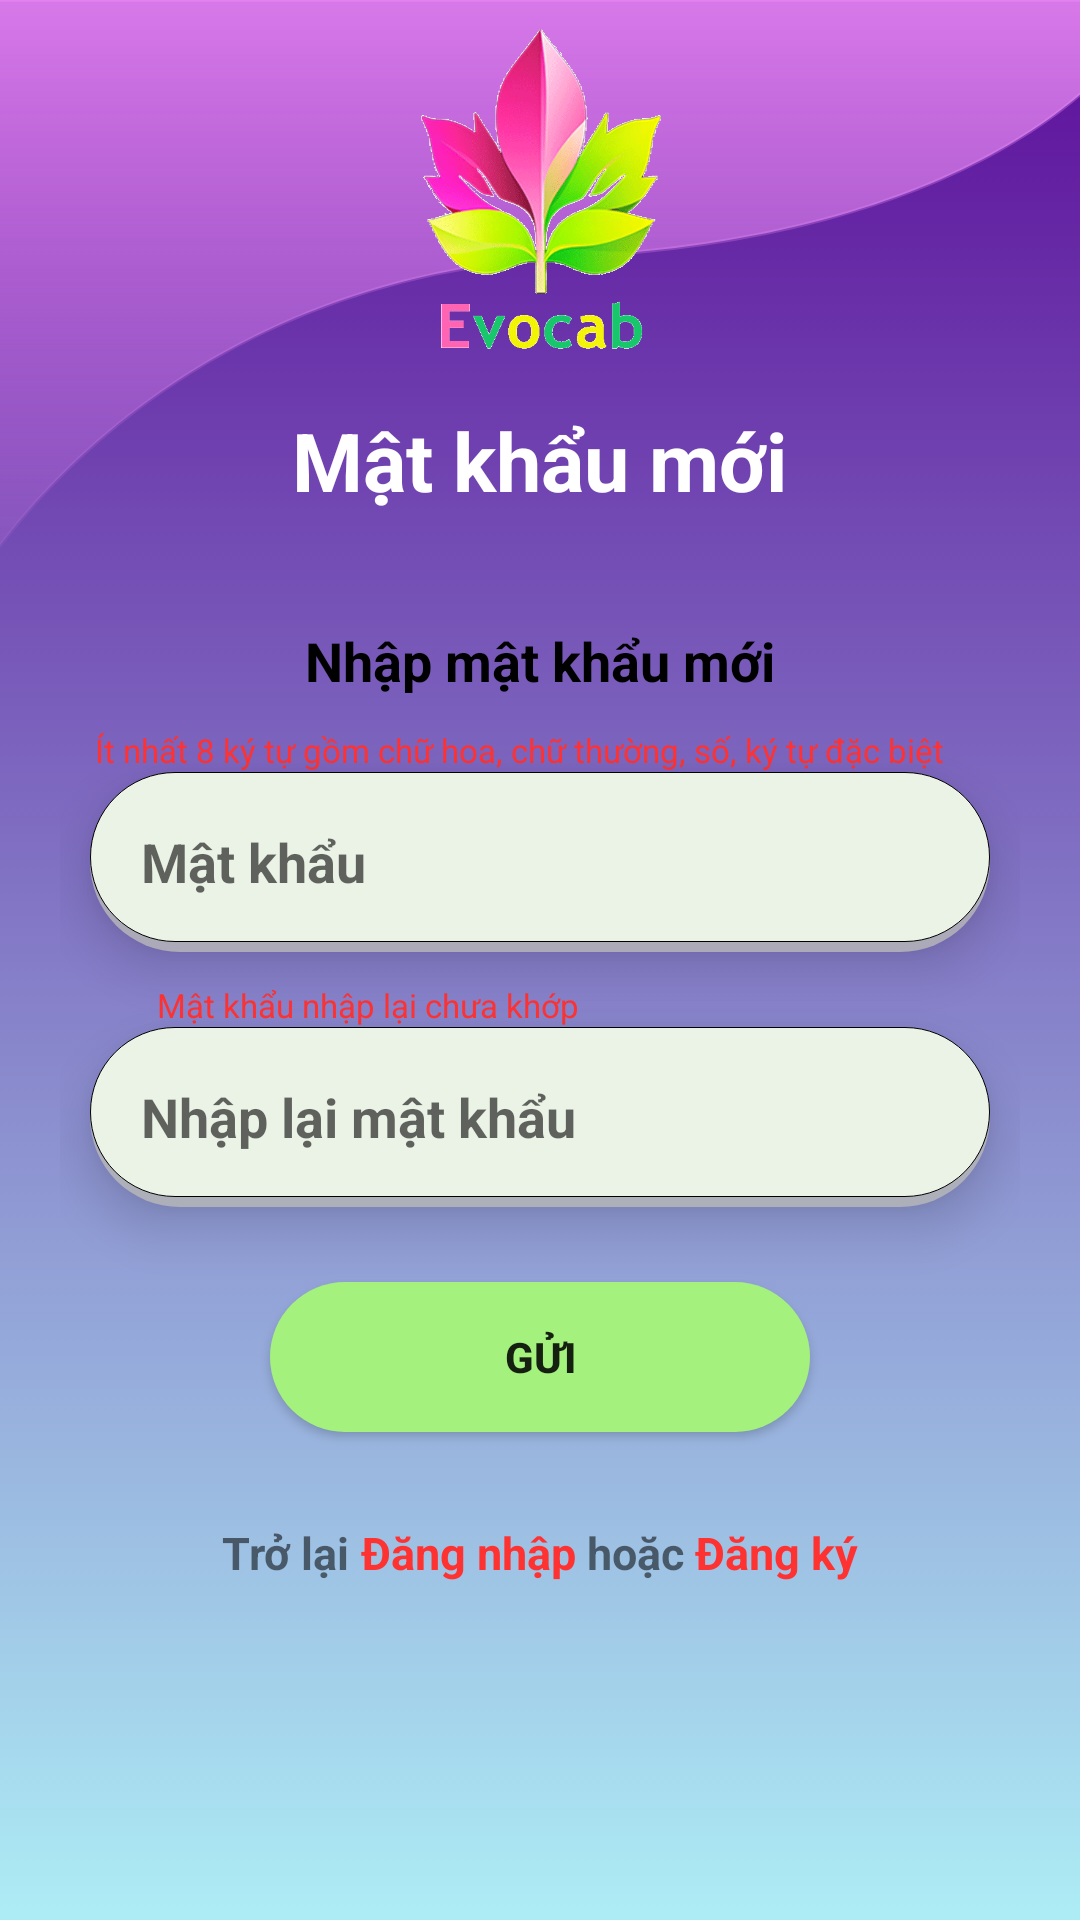

Layout XML and referenced resources for this Android screen:
<!-- AndroidManifest.xml: application theme Theme.Evocab -->
<!-- res/layout/activity_new_password.xml -->
<?xml version="1.0" encoding="utf-8"?>
<androidx.constraintlayout.widget.ConstraintLayout xmlns:android="http://schemas.android.com/apk/res/android"
    xmlns:app="http://schemas.android.com/apk/res-auto"
    xmlns:tools="http://schemas.android.com/tools"
    android:background="@drawable/bg_login_signup"
    android:layout_width="match_parent"
    android:layout_height="match_parent"
    tools:context=".NewPassword">
    <ImageView
        android:id="@+id/imageView"
        android:layout_width="450dp"
        android:layout_height="226dp"
        android:src="@drawable/vector_2signup"
        app:layout_constraintBottom_toBottomOf="parent"
        app:layout_constraintEnd_toEndOf="parent"
        app:layout_constraintStart_toStartOf="parent"
        app:layout_constraintTop_toTopOf="parent"
        app:layout_constraintVertical_bias="0.0" />

    <TextView
        android:id="@+id/txt_name_acti"
        android:layout_width="wrap_content"
        android:layout_height="wrap_content"
        android:layout_marginTop="15dp"
        android:text="@string/new_password"
        android:textColor="@color/white"
        android:textSize="27dp"
        android:textStyle="bold"
        app:layout_constraintEnd_toEndOf="@+id/logo"
        app:layout_constraintHorizontal_bias="0.514"
        app:layout_constraintStart_toStartOf="@+id/logo"
        app:layout_constraintTop_toBottomOf="@+id/logo" />

    <androidx.constraintlayout.widget.ConstraintLayout
        android:layout_width="0dp"
        android:layout_height="365dp"
        android:layout_marginStart="20dp"
        android:layout_marginEnd="20dp"
        android:background="@drawable/bg_input_signup_login"
        app:layout_constraintBottom_toBottomOf="parent"
        app:layout_constraintEnd_toEndOf="parent"
        app:layout_constraintStart_toStartOf="parent"
        app:layout_constraintTop_toBottomOf="@+id/txt_name_acti"
        app:layout_constraintVertical_bias="0.16000003">

        <TextView
            android:id="@+id/passw_error_mess"
            android:layout_width="wrap_content"
            android:layout_height="wrap_content"
            android:text="@string/pass_format"
            android:textColor="@color/red"
            android:textSize="11dp"
            app:layout_constraintBottom_toTopOf="@+id/enter_pass"
            app:layout_constraintEnd_toEndOf="@+id/enter_pass"
            app:layout_constraintHorizontal_bias="0.1"
            app:layout_constraintStart_toStartOf="@+id/enter_pass" />

        <LinearLayout
            android:id="@+id/enter_pass"
            android:layout_width="0dp"
            android:layout_height="60dp"
            android:layout_marginStart="10dp"
            android:layout_marginTop="25dp"
            android:layout_marginEnd="10dp"
            android:background="@drawable/bg_input"
            android:elevation="10dp"
            android:gravity="center"
            android:orientation="horizontal"
            android:padding="10dp"
            app:layout_constraintEnd_toEndOf="parent"
            app:layout_constraintHorizontal_bias="0.0"
            app:layout_constraintStart_toStartOf="parent"
            app:layout_constraintTop_toBottomOf="@+id/txt_request">

            <ImageView
                android:layout_width="wrap_content"
                android:layout_height="25dp"
                android:layout_marginLeft="5dp"
                android:src="@drawable/padlock"
                app:tint="#80000000"
                tools:layout_editor_absoluteX="27dp"
                tools:layout_editor_absoluteY="91dp" />

            <EditText
                android:id="@+id/edt_pass"
                android:layout_width="match_parent"
                android:layout_height="wrap_content"
                android:layout_marginLeft="2dp"
                android:layout_marginRight="12dp"
                android:background="@null"
                android:hint="@string/password"
                android:inputType="textPersonName"
                android:textColor="@color/color_text_input"
                android:textStyle="bold" />
        </LinearLayout>

        <TextView
            android:id="@+id/passw_again_error_mess"
            android:layout_width="wrap_content"
            android:layout_height="wrap_content"
            android:text="Mật khẩu nhập lại chưa khớp"
            android:textColor="@color/red"
            android:textSize="11dp"
            app:layout_constraintBottom_toTopOf="@+id/enter_pass_again"
            app:layout_constraintEnd_toEndOf="@+id/enter_pass_again"
            app:layout_constraintHorizontal_bias="0.14"
            app:layout_constraintStart_toStartOf="@+id/enter_pass_again" />

        <LinearLayout
            android:id="@+id/enter_pass_again"
            android:layout_width="0dp"
            android:layout_height="60dp"
            android:layout_marginStart="10dp"
            android:layout_marginTop="25dp"
            android:layout_marginEnd="10dp"
            android:background="@drawable/bg_input"
            android:elevation="10dp"
            android:gravity="center"
            android:orientation="horizontal"
            android:padding="10dp"
            app:layout_constraintEnd_toEndOf="parent"
            app:layout_constraintHorizontal_bias="0.0"
            app:layout_constraintStart_toStartOf="parent"
            app:layout_constraintTop_toBottomOf="@+id/enter_pass">

            <ImageView
                android:layout_width="wrap_content"
                android:layout_height="25dp"
                android:layout_marginLeft="5dp"
                android:src="@drawable/padlock"
                app:tint="#80000000"
                tools:layout_editor_absoluteX="27dp"
                tools:layout_editor_absoluteY="91dp" />

            <EditText
                android:id="@+id/edt_pass_again"
                android:layout_width="match_parent"
                android:layout_height="wrap_content"
                android:layout_marginLeft="2dp"
                android:layout_marginRight="12dp"
                android:background="@null"
                android:hint="Nhập lại mật khẩu"
                android:inputType="textPersonName"
                android:textColor="@color/color_text_input"
                android:textStyle="bold" />
        </LinearLayout>

        <Button
            android:id="@+id/btn_send"
            android:layout_width="0dp"
            android:layout_height="50dp"
            android:layout_marginStart="70dp"
            android:layout_marginTop="25dp"
            android:layout_marginEnd="70dp"
            android:background="@drawable/bg_btn_login_signup"
            android:text="@string/send"
            android:textStyle="bold"
            app:layout_constraintEnd_toEndOf="parent"
            app:layout_constraintHorizontal_bias="0.0"
            app:layout_constraintStart_toStartOf="parent"
            app:layout_constraintTop_toBottomOf="@+id/enter_pass_again"></Button>

        <TextView
            android:id="@+id/txt_request"
            android:layout_width="wrap_content"
            android:layout_height="wrap_content"
            android:layout_marginTop="20dp"
            android:text="@string/enter_new_pass"
            android:textColor="@color/color_text_input"
            android:textSize="18dp"
            android:textStyle="bold"
            app:layout_constraintEnd_toEndOf="parent"
            app:layout_constraintStart_toStartOf="parent"
            app:layout_constraintTop_toTopOf="parent" />

        <LinearLayout
            android:layout_width="wrap_content"
            android:layout_height="wrap_content"
            android:layout_marginTop="30dp"
            app:layout_constraintEnd_toEndOf="@+id/btn_send"
            app:layout_constraintStart_toStartOf="@+id/btn_send"
            app:layout_constraintTop_toBottomOf="@+id/btn_send">

            <TextView
                android:layout_width="wrap_content"
                android:layout_height="wrap_content"
                android:text="Trở lại "
                android:textSize="15dp"
                android:textStyle="bold"
                tools:layout_editor_absoluteX="55dp"
                tools:layout_editor_absoluteY="13dp" />

            <TextView
                android:id="@+id/txt_login_change_acti"
                android:layout_width="wrap_content"
                android:layout_height="wrap_content"
                android:text="Đăng nhập"
                android:textColor="@color/red"
                android:textSize="15dp"
                android:textStyle="bold"
                tools:layout_editor_absoluteX="97dp"
                tools:layout_editor_absoluteY="13dp" />

            <TextView
                android:layout_width="wrap_content"
                android:layout_height="wrap_content"
                android:text=" hoặc "
                android:textSize="15dp"
                android:textStyle="bold"
                tools:layout_editor_absoluteX="164dp"
                tools:layout_editor_absoluteY="13dp" />

            <TextView
                android:id="@+id/txt_signup_change_acti"
                android:layout_width="wrap_content"
                android:layout_height="wrap_content"
                android:text="Đăng ký"
                android:textColor="@color/red"
                android:textSize="15dp"
                android:textStyle="bold"
                tools:layout_editor_absoluteX="201dp"
                tools:layout_editor_absoluteY="13dp" />
        </LinearLayout>

    </androidx.constraintlayout.widget.ConstraintLayout>

    <ImageView
        android:id="@+id/logo"
        android:layout_width="116dp"
        android:layout_height="115dp"
        android:src="@drawable/logo"
        app:layout_constraintBottom_toBottomOf="parent"
        app:layout_constraintEnd_toEndOf="parent"
        app:layout_constraintHorizontal_bias="0.501"
        app:layout_constraintStart_toStartOf="parent"
        app:layout_constraintTop_toTopOf="parent"
        app:layout_constraintVertical_bias="0.00999999" />

</androidx.constraintlayout.widget.ConstraintLayout>
<!-- resources referenced by this layout -->
<resources>
  <color name="color_text_input">#FF000000</color>
  <color name="red">#ff3232</color>
  <color name="white">#FFFFFFFF</color>
  <!-- drawable bg_btn_login_signup (drawable) -->
  <?xml version="1.0" encoding="utf-8"?>
  <shape xmlns:android="http://schemas.android.com/apk/res/android" android:shape="rectangle">
      <solid android:color="@color/btn_log_sign"/>
      <corners android:radius="50dp" />
  
  </shape>
  <!-- drawable bg_input (drawable) -->
  <?xml version="1.0" encoding="utf-8"?>
  <layer-list xmlns:android="http://schemas.android.com/apk/res/android">
      <item>
          <shape android:shape="rectangle">
              <solid android:color="#CABBBBBB"/>
              <corners android:radius="50dp" />
          </shape>
      </item>
  
      <item
          android:left="0dp"
          android:right="0dp"
          android:top="0dp"
          android:bottom="3.5dp">
          <shape android:shape="rectangle">
              <solid android:color="#EBF2E6"/>
              <corners android:radius="50dp" />
              <stroke android:width="0.1dp" android:color="@color/black"/>
          </shape>
      </item>
  </layer-list>
  <!-- drawable bg_login_signup (drawable) -->
  <?xml version="1.0" encoding="utf-8"?>
  <selector xmlns:android="http://schemas.android.com/apk/res/android">
      <item>
          <shape android:shape="rectangle">
              <gradient
                  android:endColor="#5C0C9A"
                  android:startColor="#AD89E6F3"
                  android:angle="90"/>
          </shape>
      </item>
  
  </selector>
  <!-- drawable logo: png bitmap (drawable, 52045 bytes) -->
  <!-- drawable vector_2signup (drawable) -->
  <vector xmlns:android="http://schemas.android.com/apk/res/android"
      xmlns:aapt="http://schemas.android.com/aapt"
      android:width="411dp"
      android:height="226dp"
      android:viewportWidth="360"
      android:viewportHeight="198">
    <path
        android:strokeWidth="1"
        android:pathData="M0,197C14.83,158.67 73.3,80.6 188.5,75C303.7,69.4 350.17,22.67 359,0H0V197Z"
        android:strokeAlpha="0.39"
        android:fillAlpha="0.83"
        android:strokeColor="#000000">
      <aapt:attr name="android:fillColor">
        <gradient 
            android:startX="179.5"
            android:startY="0"
            android:endX="179.5"
            android:endY="197"
            android:type="linear">
          <item android:offset="0" android:color="#F290FA"/>
          <item android:offset="1" android:color="#0084A6FF"/>
        </gradient>
      </aapt:attr>
    </path>
  </vector>
  <string name="enter_new_pass">Nhập mật khẩu mới</string>
  <string name="new_password">Mật khẩu mới</string>
  <string name="pass_format"> Ít nhất 8 ký tự gồm chữ hoa, chữ thường, số, ký tự đặc biệt</string>
  <string name="password">Mật khẩu</string>
  <string name="send">Gửi</string>
  <style name="Theme.Evocab" parent="Theme.AppCompat.Light.NoActionBar">
          
          <item name="colorPrimary">#A35C0C9A</item>
          <item name="colorPrimaryVariant">#0076FA</item>
          <item name="colorOnPrimary">@color/white</item>
          
          <item name="colorSecondary">@color/teal_200</item>
          <item name="colorSecondaryVariant">@color/teal_700</item>
          <item name="colorOnSecondary">@color/black</item>
          
          <item name="android:statusBarColor">?attr/colorPrimaryVariant</item>
          
      </style>
  <color name="btn_log_sign">#A4F17D</color>
  <color name="black">#FF000000</color>
  <color name="teal_200">#FF03DAC5</color>
  <color name="teal_700">#FF018786</color>
</resources>
